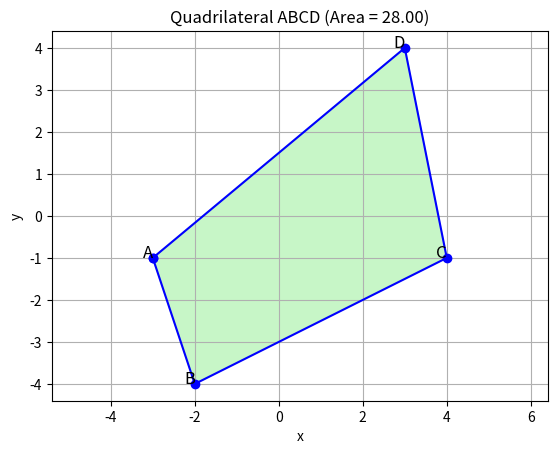

The matplotlib source for this figure: (Note: this script raises an exception after producing the figure.)
import numpy as np
import matplotlib.pyplot as plt


def triangle_area(A, B, C):
    v1 = np.array(B) - np.array(A)
    v2 = np.array(C) - np.array(A)
    return 0.5 * abs(np.cross(v1, v2))


def quad_area(A, B, C, D):
    return triangle_area(A, B, C) + triangle_area(A, C, D)
    
A = (-3, -1)
B = (-2, -4)
C = (4, -1)
D = (3, 4)

area = quad_area(A, B, C, D)
print("Area of Quadrilateral ABCD =", area)

points = np.array([A, B, C, D, A])  
plt.plot(points[:,0], points[:,1], 'b-o')
plt.fill(points[:,0], points[:,1], color='lightgreen', alpha=0.5)

for point, label in zip([A, B, C, D], ["A", "B", "C", "D"]):
    plt.text(point[0], point[1], label, fontsize=12, ha='right')

plt.title(f"Quadrilateral ABCD (Area = {area:.2f})")
plt.xlabel("x")
plt.ylabel("y")
plt.grid(True)
plt.axis("equal")
plt.savefig("/Users/<user>/Documents/ee1030-2025/ee25btech11013/matgeo/2.7.25/figs/Figure_1.png")
plt.show()